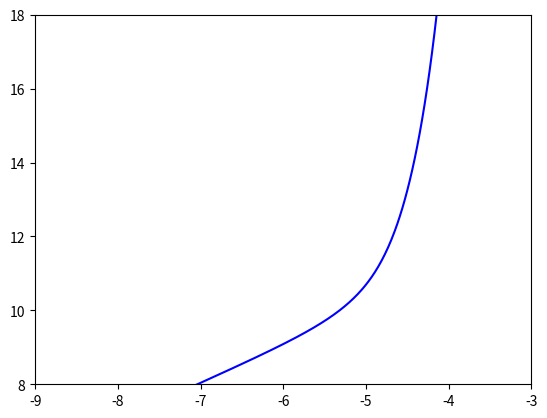

This chart was generated by the following Python code:
import numpy as np
import matplotlib.pyplot as plt

T = 1.0e6                               # Coronal Temperature (K)
T_1 = 5e8                      		# Temperature of energetic electrons (K)
# n = 2.3e11                       	# Plasma density (cm^-2)
nu_p = 144e6                		# Plasma Frequency (Hz)
w = 10**(np.arange(-9.0, -2.9, 0.01))   # Normalized energy density of Langmuir waves
#w = 1e-5    				# Normalized energy density of Langmuir waves
#L_n = 7.56e11               		# Scale height of corona (cm)
L_n = 1e9                   		# Scale height of corona (cm)

# Fundamental constants
m = 9.1095e-28        # Electron mass (g)
k = 1.3803e-16          # Boltzmann constant (erg/K)
c = 2.9979e10           # Speed of light (cm/s)
mass_ratio = 1/1836.15        # Mass ratio of electrons to ions

# Calculated parameters
# nu_p = 9000 * n**(1/2)
# print("nu_p: ", "{:.2e}".format(nu_p))
n = (nu_p/9000)**2
print("n: ", "{:.2e}".format(n))
omega_p = 2 * np.pi * nu_p
print("omega_p: ", "{:.2e}".format(omega_p))
nu_ei = 5.5 * n * T**(-3/2) * np.log(1e4 * T**(3/2) * n**(-1/3)) # Electron-ion collision frequency
print("nu_ei: ", "{:.2e}".format(nu_ei))
v_T = ((k * T)/m)**(1/2)      # Thermal velocity of background electrons
print("v_T: ", "{:.2e}".format(v_T))
v_1 = c * (1 - ((m*c**2)/(k*T_1 + m*c**2))**2)**(1/2)
print("v_1: ", "{:.2e}".format(v_1))

def brightness_temp_fundamental(w, T, nu_p, L_n, n, omega_p, nu_ei, v_T, v_1):
	k_min = omega_p/c       # Minimum wave number
	k_max = omega_p/(5*v_T) # Maximum wave number

	A = (np.pi/36) * ((v_1**2)/(v_T**2)) * omega_p * T
	B = 2 * np.sqrt(3) * (v_T/c) * (k_max - k_min) * omega_p**(-1)
	C = (np.pi/108) * mass_ratio * (v_1**2/v_T**2) * omega_p
	#print("A: ", "{:.2e}".format(A))
	#print("B: ", "{:.2e}".format(B))
	#print("C: ", "{:.2e}".format(C))

	#print("{:.2e}".format(A*w))
	#print("{:.2e}".format(nu_ei - C*w))

	T_bf = ((A*w)/(nu_ei - C*w)) * (1 - np.exp(-B * (nu_ei - C*w) * L_n))
	return T_bf

brightness_temps = np.zeros(len(w))
for i in range(len(w)):
	brightness_temps[i] = brightness_temp_fundamental(w[i], T, nu_p, L_n, n, omega_p, nu_ei, v_T, v_1)

plt.figure(0)
plt.plot(np.log10(w), np.log10(brightness_temps), 'b-')
plt.xlim(-9, -3)
plt.ylim(8,18)

plt.show()

#T_bf = brightness_temp_fundamental(1e-5, T, nu_p, L_n, n, omega_p, nu_ei, v_T, v_1)
#print("T_bf: ", "{:.2e}".format(T_bf))
